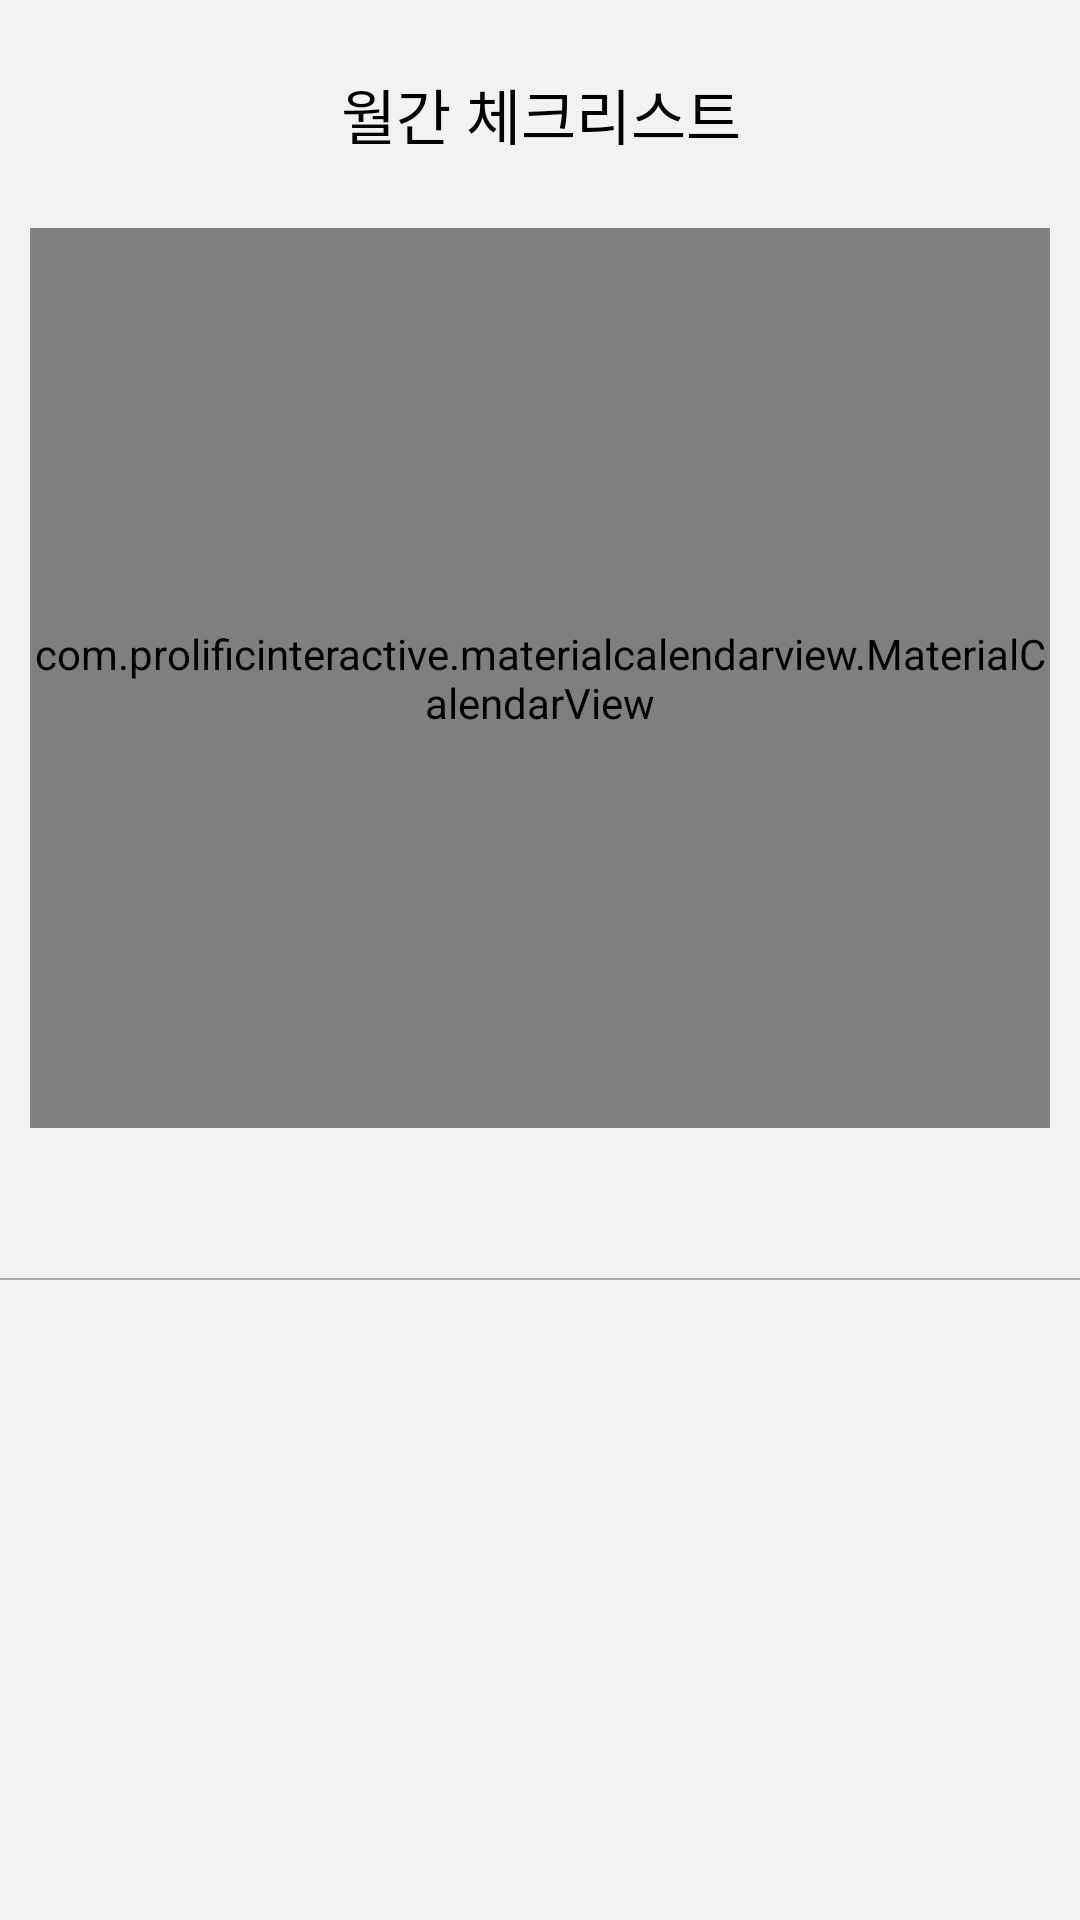

Layout XML and referenced resources for this Android screen:
<!-- AndroidManifest.xml: application theme Theme.TodoApp -->
<!-- res/layout/fragment_calendar.xml -->
<?xml version="1.0" encoding="utf-8"?>
<layout xmlns:android="http://schemas.android.com/apk/res/android"
    xmlns:tools="http://schemas.android.com/tools">
<LinearLayout
    android:layout_width="match_parent"
    android:layout_height="match_parent"
    xmlns:app="http://schemas.android.com/apk/res-auto"
    tools:context=".fragment.CalendarFragment"
    android:orientation="vertical"
    android:background="#f2f2f2">
    <androidx.appcompat.widget.Toolbar
        android:layout_marginTop="10dp"
        android:layout_width="match_parent"
        android:layout_height="wrap_content"
        android:paddingRight="15sp">
        <TextView
            android:fontFamily="@font/title"
            android:textColor="@color/black"
            android:layout_width="match_parent"
            android:layout_height="wrap_content"

            android:text="월간 체크리스트"
            android:textSize="20sp"
            android:gravity="center"/>
    </androidx.appcompat.widget.Toolbar>
    <com.prolificinteractive.materialcalendarview.MaterialCalendarView
        android:layout_margin="10dp"
        android:background="@drawable/round_corner"
        android:id="@+id/calendar_v"
        android:layout_width="match_parent"
        android:layout_height="300dp"
        android:layout_marginTop="10dp"

        />
    <ImageView
        android:src="@drawable/plus"
        android:id="@+id/todo_add_bt"
        android:layout_width="50dp"
        android:layout_height="30dp"
        android:text="일정 추가"
        android:layout_marginBottom="10dp"
        android:layout_marginLeft="20dp"/>
    <View
        android:layout_width="match_parent"
        android:layout_height="0.5dp"
        android:background="@android:color/darker_gray"/>
    <androidx.recyclerview.widget.RecyclerView
        android:id="@+id/calendar_rv"
        android:layout_width="match_parent"
        android:layout_height="match_parent"/>


</LinearLayout>
</layout>
<!-- resources referenced by this layout -->
<resources>
  <!-- drawable round_corner (drawable) -->
  <?xml version="1.0" encoding="utf-8"?>
  <shape xmlns:android="http://schemas.android.com/apk/res/android"
      >
      <solid android:color="#ffffff"/>
  <stroke android:color="#eeeeee" android:width="2dp"/>
      <corners
         android:radius="15dp"/>
  
  </shape>
  <style name="Theme.TodoApp" parent="Theme.MaterialComponents.DayNight.NoActionBar">
          
          <item name="colorPrimary">@color/purple_500</item>
          <item name="colorPrimaryVariant">@color/purple_700</item>
          <item name="colorOnPrimary">@color/white</item>
          
          <item name="colorSecondary">@color/teal_200</item>
          <item name="colorSecondaryVariant">@color/teal_700</item>
          <item name="colorOnSecondary">@color/black</item>
          
          <item name="android:statusBarColor" tools:targetApi="l">?attr/colorPrimaryVariant</item>
          
      </style>
  <!-- not gathered from this repository: default colours our renderer supplied (Android Studio template values) -->
  <color name="purple_500">#FF6200EE</color>
  <color name="purple_700">#FF3700B3</color>
  <color name="teal_200">#FF03DAC5</color>
  <color name="teal_700">#FF018786</color>
  <color name="black">#FF000000</color>
  <color name="white">#FFFFFFFF</color>
</resources>
